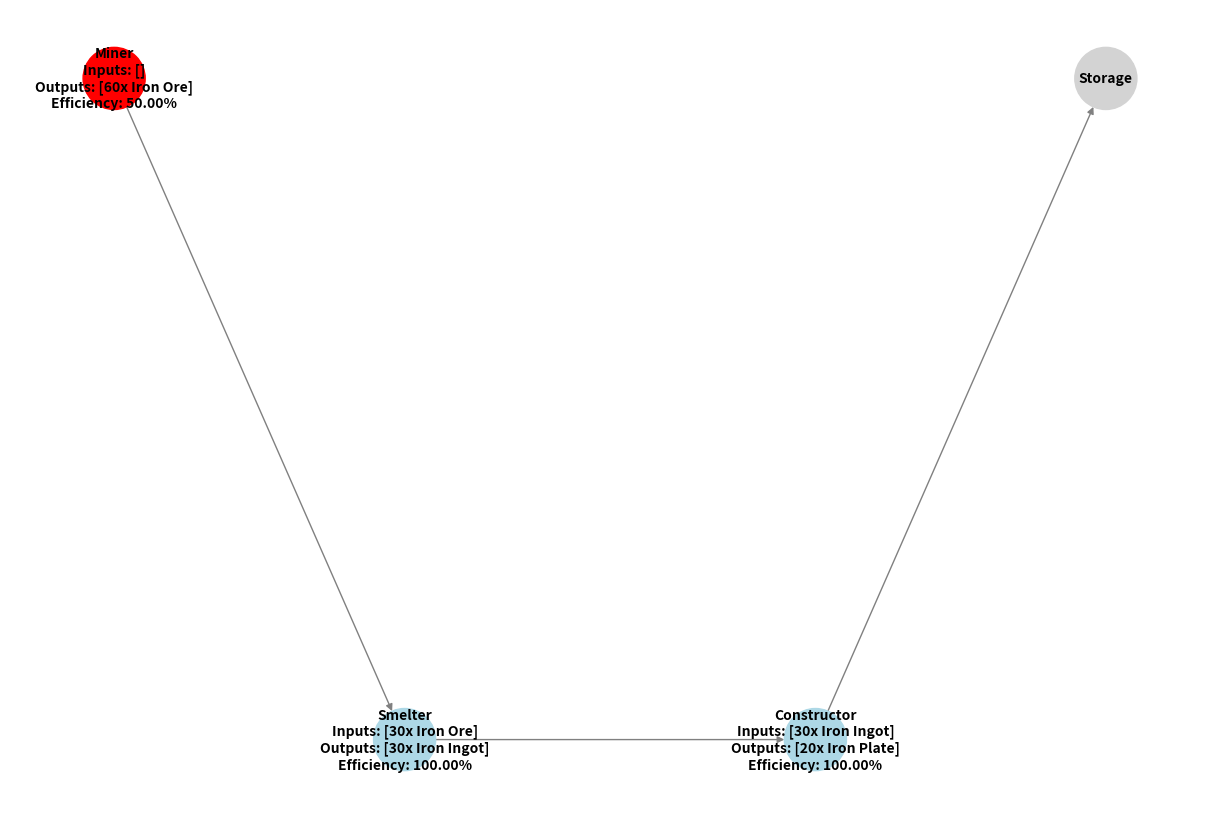
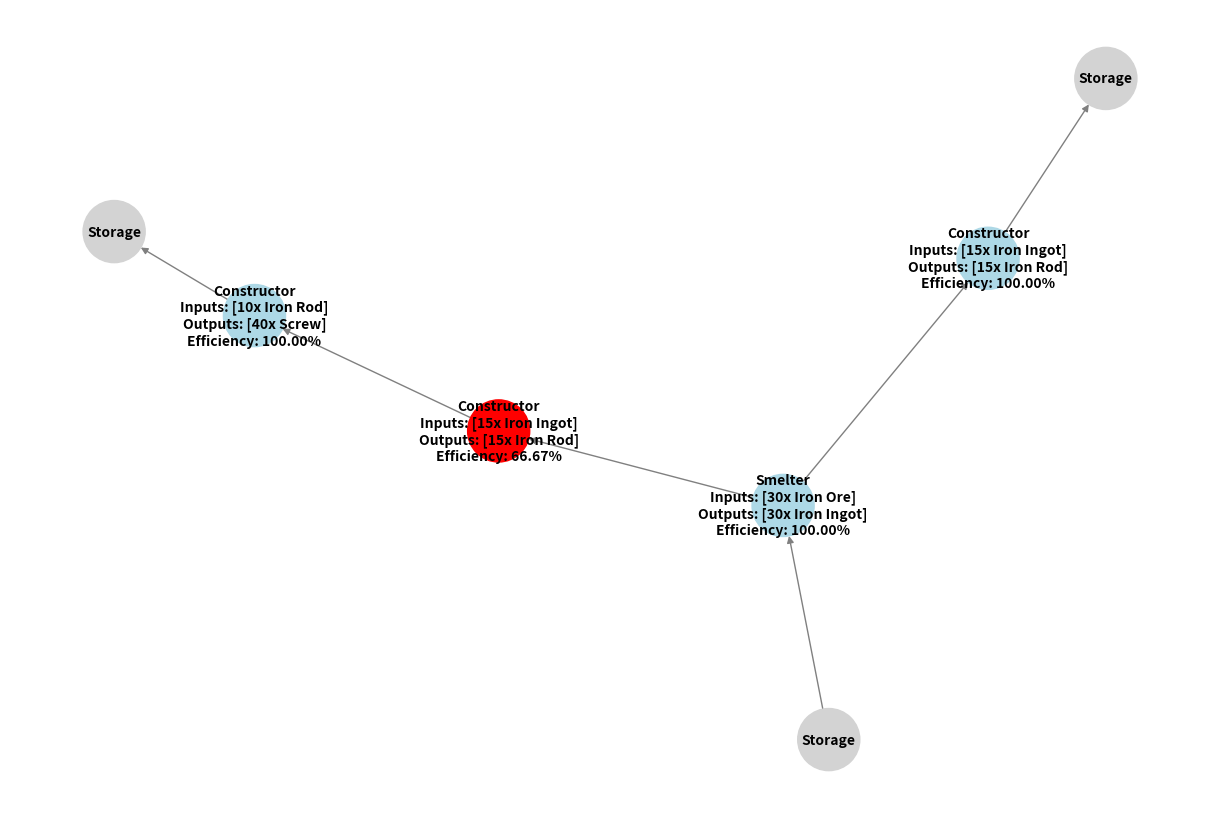

Here is the Python script that generated these plots, in order:
from typing import List
import matplotlib.pyplot as plt
import networkx as nx



def draw_tree(root):
    G = nx.DiGraph()

    # A dictionary to store nodes by unique identifiers
    node_objects = {}
    node_colors = {}

    def add_edges(node, parent_id=None):
        node_id = f"{node.name}_{id(node)}"
        node_objects[node_id] = node
        if parent_id:
            G.add_edge(parent_id, node_id)
        for child in node.children:
            add_edges(child, node_id)

    add_edges(root)

    # Create node labels and determine node colors
    labels = {}
    for node in G.nodes:
        machine = node_objects[node]
        if machine.name == "Storage":
            labels[node] = machine.name
            node_colors[node] = "lightgrey"  # Color for Storage nodes
        else:
            inputs_str = ", ".join(str(stack) for stack in machine.inputs)
            outputs_str = ", ".join(str(stack) for stack in machine.outputs)
            efficiency_str = f"Efficiency: {machine.output_efficiency:.2f}%"
            
            # Apply color based on efficiency
            if machine.output_efficiency < 100:
                node_colors[node] = "red"
            else:
                node_colors[node] = "lightblue"

            labels[node] = f"{machine.name}\nInputs: [{inputs_str}]\nOutputs: [{outputs_str}]\n{efficiency_str}"

    pos = nx.spectral_layout(G)

    plt.figure(figsize=(12, 8))
    nx.draw(
        G,
        pos,
        with_labels=False,  # We handle labels separately
        node_size=2000,
        node_color=[node_colors[node] for node in G.nodes],  # Apply node colors
        font_size=10,
        font_weight="bold",
        arrows=True,
        edge_color="gray"
    )

    # Manually add labels
    for node, (x, y) in pos.items():
        plt.text(x, y, labels[node],
                 fontsize=10,
                 ha='center',
                 va='center',
                 weight='bold')

    plt.show()


class Stack:
    def __init__(self, count: int, item: str) -> None:
        self.count = count
        self.item = item

    def __str__(self) -> str:
        return f"{self.count}x {self.item}"

class Machine:
    def __init__(
        self,
        name: str = "Machine",
        inputs: List[Stack] = None,
        outputs: List[Stack] = None,
        children: List["Machine"] = None,
    ) -> None:
        self.name = name
        self.inputs = [] if inputs is None else inputs
        self.outputs = [] if outputs is None else outputs
        self.children = [] if children is None else children
        self.output_efficiency = 0  # Initialize output efficiency

        # Calculate efficiency after initializing children
        self.calculate_output_efficiency()

    def __str__(self, indent: int = 0) -> str:
        indent_str = "| " * indent
        inputs_str = ", ".join(str(stack) for stack in self.inputs)
        outputs_str = ", ".join(str(stack) for stack in self.outputs)
        output_efficiency_str = f"Efficiency: {self.output_efficiency:.2f}%"

        # Handle the case where there are no children
        if self.children:
            children_str = "\n".join(
                child.__str__(indent + 1) for child in self.children
            )
        else:
            children_str = "\n"  # Default to newline if no children

        # Compute the length for the dashes
        max_len = max(len(inputs_str), len(outputs_str), len(children_str))
        dash_line = f"{' -' * min(20, 8 + max_len)}\n"

        green = "\033[32m"
        bright_blue = "\033[94m"
        magenta = "\033[35m"
        reset = "\033[0m"

        return (
            dash_line
            + f"{indent_str}{bright_blue}{self.name}{reset}\n"
            + f"{indent_str}{green}Inputs: [{inputs_str}]{reset}\n"
            + f"{indent_str}{magenta}Outputs: [{outputs_str}]{reset}\n"
            + f"{indent_str}{output_efficiency_str}\n"
            + f"{indent_str}{children_str}"
        )

    def __repr__(self) -> str:
        return self.__str__()

    def add_child(self, machine: "Machine") -> "Machine":
        self.children.append(machine)
        # Recalculate efficiency whenever a child is added
        self.calculate_output_efficiency()
        return self

    def add_line(self, machines: List["Machine"]) -> "Machine":
        current = self
        for machine in machines:
            current.add_child(machine)
            current = machine
        return self
    
    def calculate_output_efficiency(self) -> None:
        total_output = sum(stack.count for stack in self.outputs)
        if total_output == 0:
            self.output_efficiency = 0
            return
        
        total_used = 0
        for child in self.children:
            child_input_sum = sum(stack.count for stack in child.inputs)
            total_used += child_input_sum
        
        self.output_efficiency = (total_used / total_output) * 100
        
        for child in self.children:
            child.calculate_output_efficiency()  # Recursive calculation

def main():
    iron1 = Machine("Miner", None, [Stack(60, "Iron Ore")]).add_child(
        Machine(
            "Smelter", [Stack(30, "Iron Ore")], [Stack(30, "Iron Ingot")]
        ).add_child(
            Machine(
                "Constructor", [Stack(30, "Iron Ingot")], [Stack(20, "Iron Plate")]
            ).add_child(Machine("Storage", [Stack(20, "Iron Plate")]))
        )
    )
    print(f"* Iron 1{iron1}")

    iron2 = Machine("Storage", None, [Stack(30, "Iron Ore")]).add_child(
        Machine("Smelter", [Stack(30, "Iron Ore")], [Stack(30, "Iron Ingot")])
        .add_child(
            Machine(
                "Constructor", [Stack(15, "Iron Ingot")], [Stack(15, "Iron Rod")]
            ).add_child(Machine("Storage", [Stack(15, "Iron Rod")]))
        )
        .add_child(
            Machine(
                "Constructor", [Stack(15, "Iron Ingot")], [Stack(15, "Iron Rod")]
            ).add_child(
                Machine(
                    "Constructor", [Stack(10, "Iron Rod")], [Stack(40, "Screw")]
                ).add_child(Machine("Storage", [Stack(40, "Screw")]))
            )
        )
    )

    print(f"* Iron 2{iron2}")

    draw_tree(iron1)
    draw_tree(iron2)

if __name__ == "__main__":
    main()
